Run: headless pygame with SDL's dummy video driver; simulated clock (each Clock.tick advances the game by its frame time, no real sleeping); random seed 0; keys injected as events and as key.get_pressed() state; no mouse input.
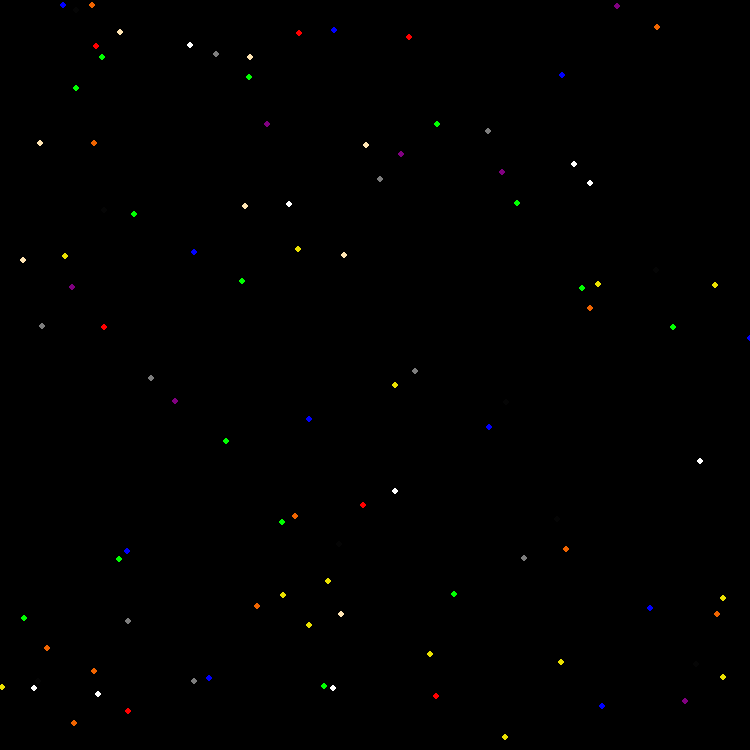
Frame 1 of 4 · flips 1–60 · no input
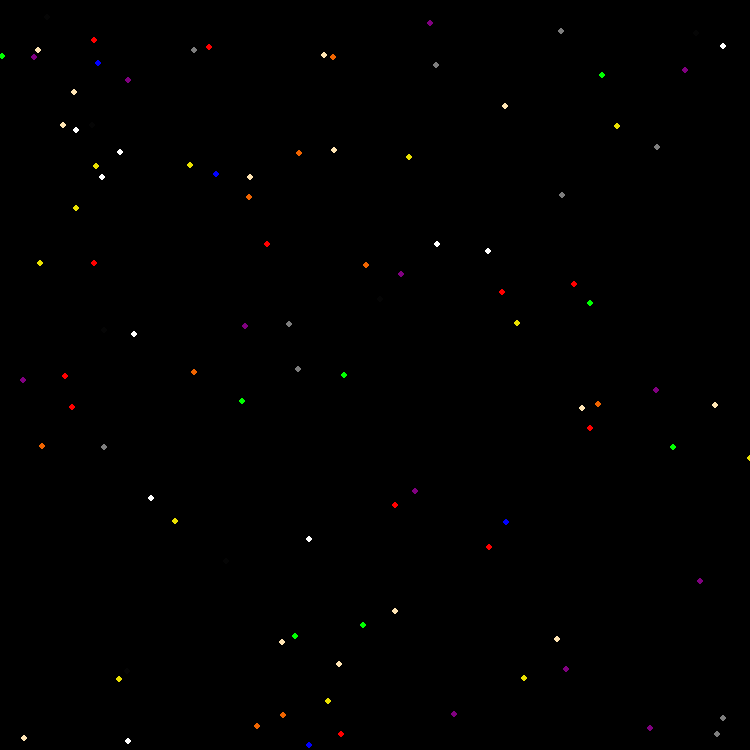
Frame 2 of 4 · flips 61–180 · tapped SPACE, RETURN · held RIGHT (→), D
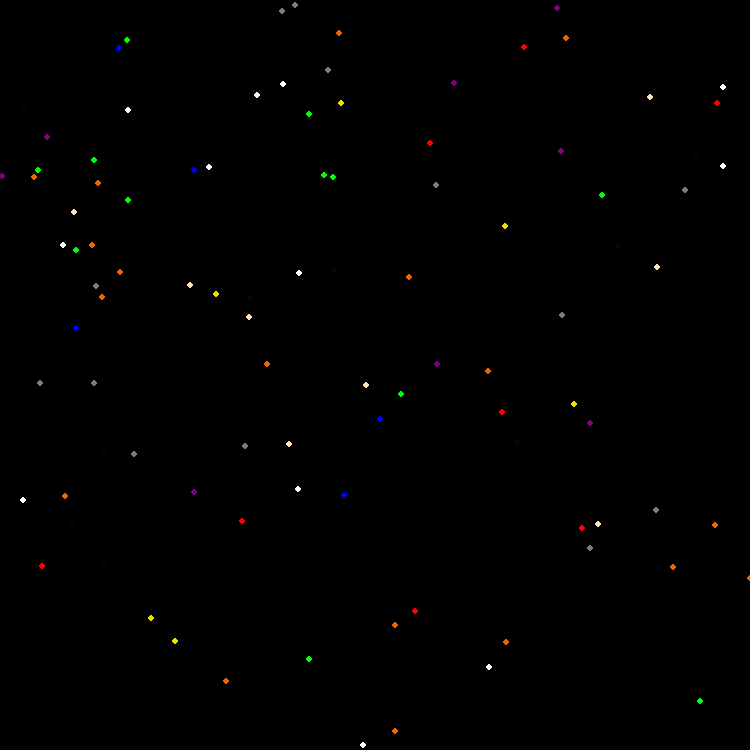
Frame 3 of 4 · flips 181–300 · held DOWN (↓), S
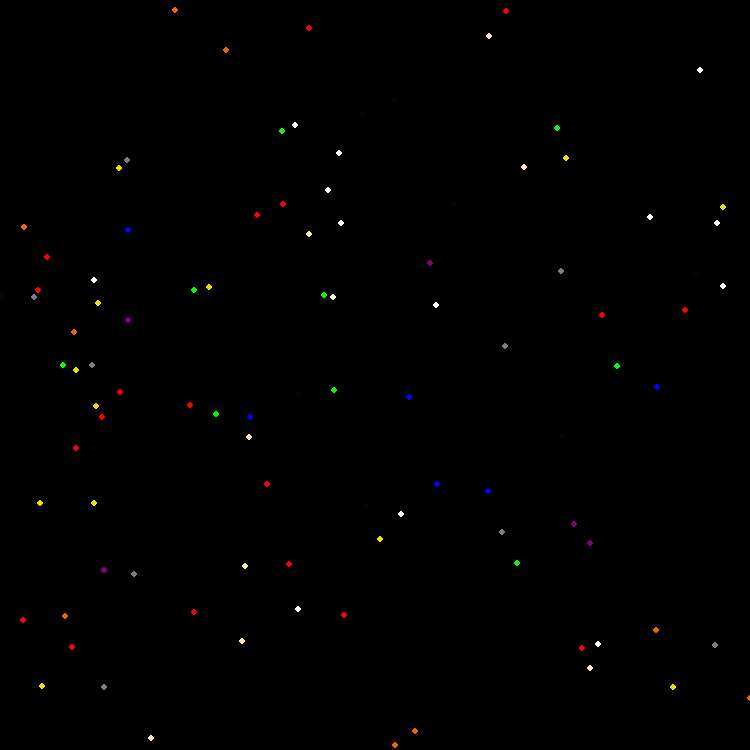
Frame 4 of 4 · flips 301–420 · held LEFT (←), A, UP (↑), W

The pygame program that drew these frames:

import pygame
import random
import time
pygame.init()

def show_text(msg, x, y, color, size):
    fontobj = pygame.font.SysFont("freesans", size)
    msgobj = fontobj.render(msg, False, color)
    screen.blit(msgobj, (x, y))
screen = pygame.display.set_mode((750, 750))
#fontobj = pygame.font.SysFont(font_name, font_size, bold=False, italic=False)
colors = [(255, 255, 255), (255, 229, 180), (128, 0, 128), (0, 255, 0), (0, 0, 255), (240, 100, 0), (235, 225, 0), (125, 125, 125), (255, 0, 0), (5, 5, 5)]

#pygame.draw.rect(screen, orange, (300, 750, 150, 250))
#pygame.draw.circle(screen,orange,(500,150),125)
#pygame.draw.polygon(screen, orange, ((300, 250), (0,650), (0, 750), (300, 350)))

pygame.display.set_caption("100 random circles")
z = 1
x = []
y = []
color = colors[0]
for i in range(1, 100):
    xx = random.randint(1, 750)
    yy = random.randint(1, 750)
    x.append(xx)
    y.append(yy)
while True:
    time.sleep(.05)
    screen.fill((0, 0, 0))
    for event in pygame.event.get():
        if event.type == pygame.QUIT:
            quit()

    for i in range(len(x)):
        if y[i] == 750:
            y[i] = 0
        else:
            y[i] = y[i] + 1
        pygame.draw.circle(screen, color,(x[i], y[i]), 3)
        color = random.choice(colors)
    z += 1
    pygame.display.update()
